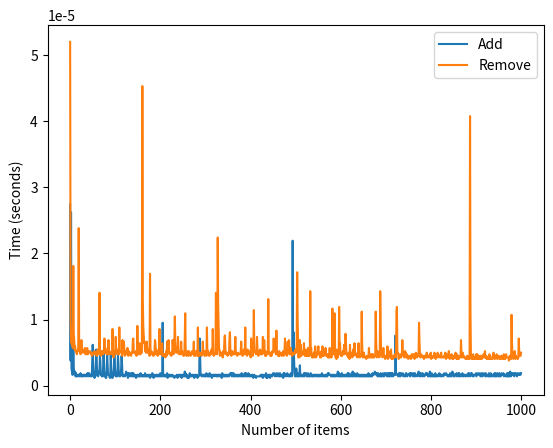

The script that saved this image:
import numpy as np
import time
import matplotlib.pyplot as plt

class ArrayLinkedList:
    def __init__(self):
       
        self.array_list = np.array([])

    def add_item(self, value):
        """
        Adds a new item to the end of the list.

        Parameters:
            - value: The value to be added to the list.
        """
        start = time.time()
        self.array_list = np.append(self.array_list, value)
        end = time.time()
        return end - start

    def remove_item(self, value):
       
        start = time.time()
        try:
            index = np.where(self.array_list == value)[0][0]  # Finds the index of the first occurrence
            self.array_list = np.delete(self.array_list, index)  # Removes the value at that index
        except IndexError:
            print(f"The value {value} is not in the list.")
        end = time.time()
        return end - start

    def print_list(self):
        """
        Prints all elements of the list.
        """
        print(self.array_list)


# Example of usage:
array_linked_list = ArrayLinkedList()
add_times = []
remove_times = []

for i in range(1000):
    add_time = array_linked_list.add_item(i)
    add_times.append(add_time)
    
for i in range(1000):
    remove_time = array_linked_list.remove_item(i)
    remove_times.append(remove_time)


print("Graph of time to add and remove items in Array Linked List with NumPy:")
plt.plot(range(1000), add_times, label='Add')
plt.plot(range(1000), remove_times, label='Remove')
plt.xlabel('Number of items')
plt.ylabel('Time (seconds)')
plt.legend()
plt.show()
